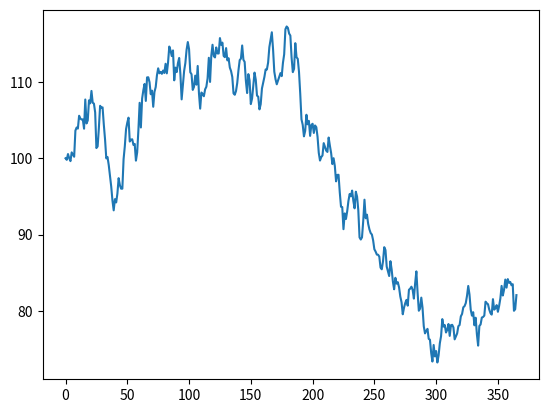

Python code for this plot:
#!/usr/bin/env python3
# -*- coding: utf-8 -*-
"""
Created on Fri Jan 19 14:14:46 2024

@author: michaelreginiano
"""
import numpy as np
import math
import random
import matplotlib.pyplot as plt

S_0 = 100 #starting price
mu = 0.1 #asset drift
sig = 0.3 #volatility
dt = 1/365 #time step

price = [S_0]
for i in range(0,365):
    dW = random.gauss(0, math.sqrt(dt))
    dS = price[i]*(mu*dt+sig*dW)
    price.append(price[i]+dS)
    
fig,ax = plt.subplots()
ax.plot(price)
plt.show()